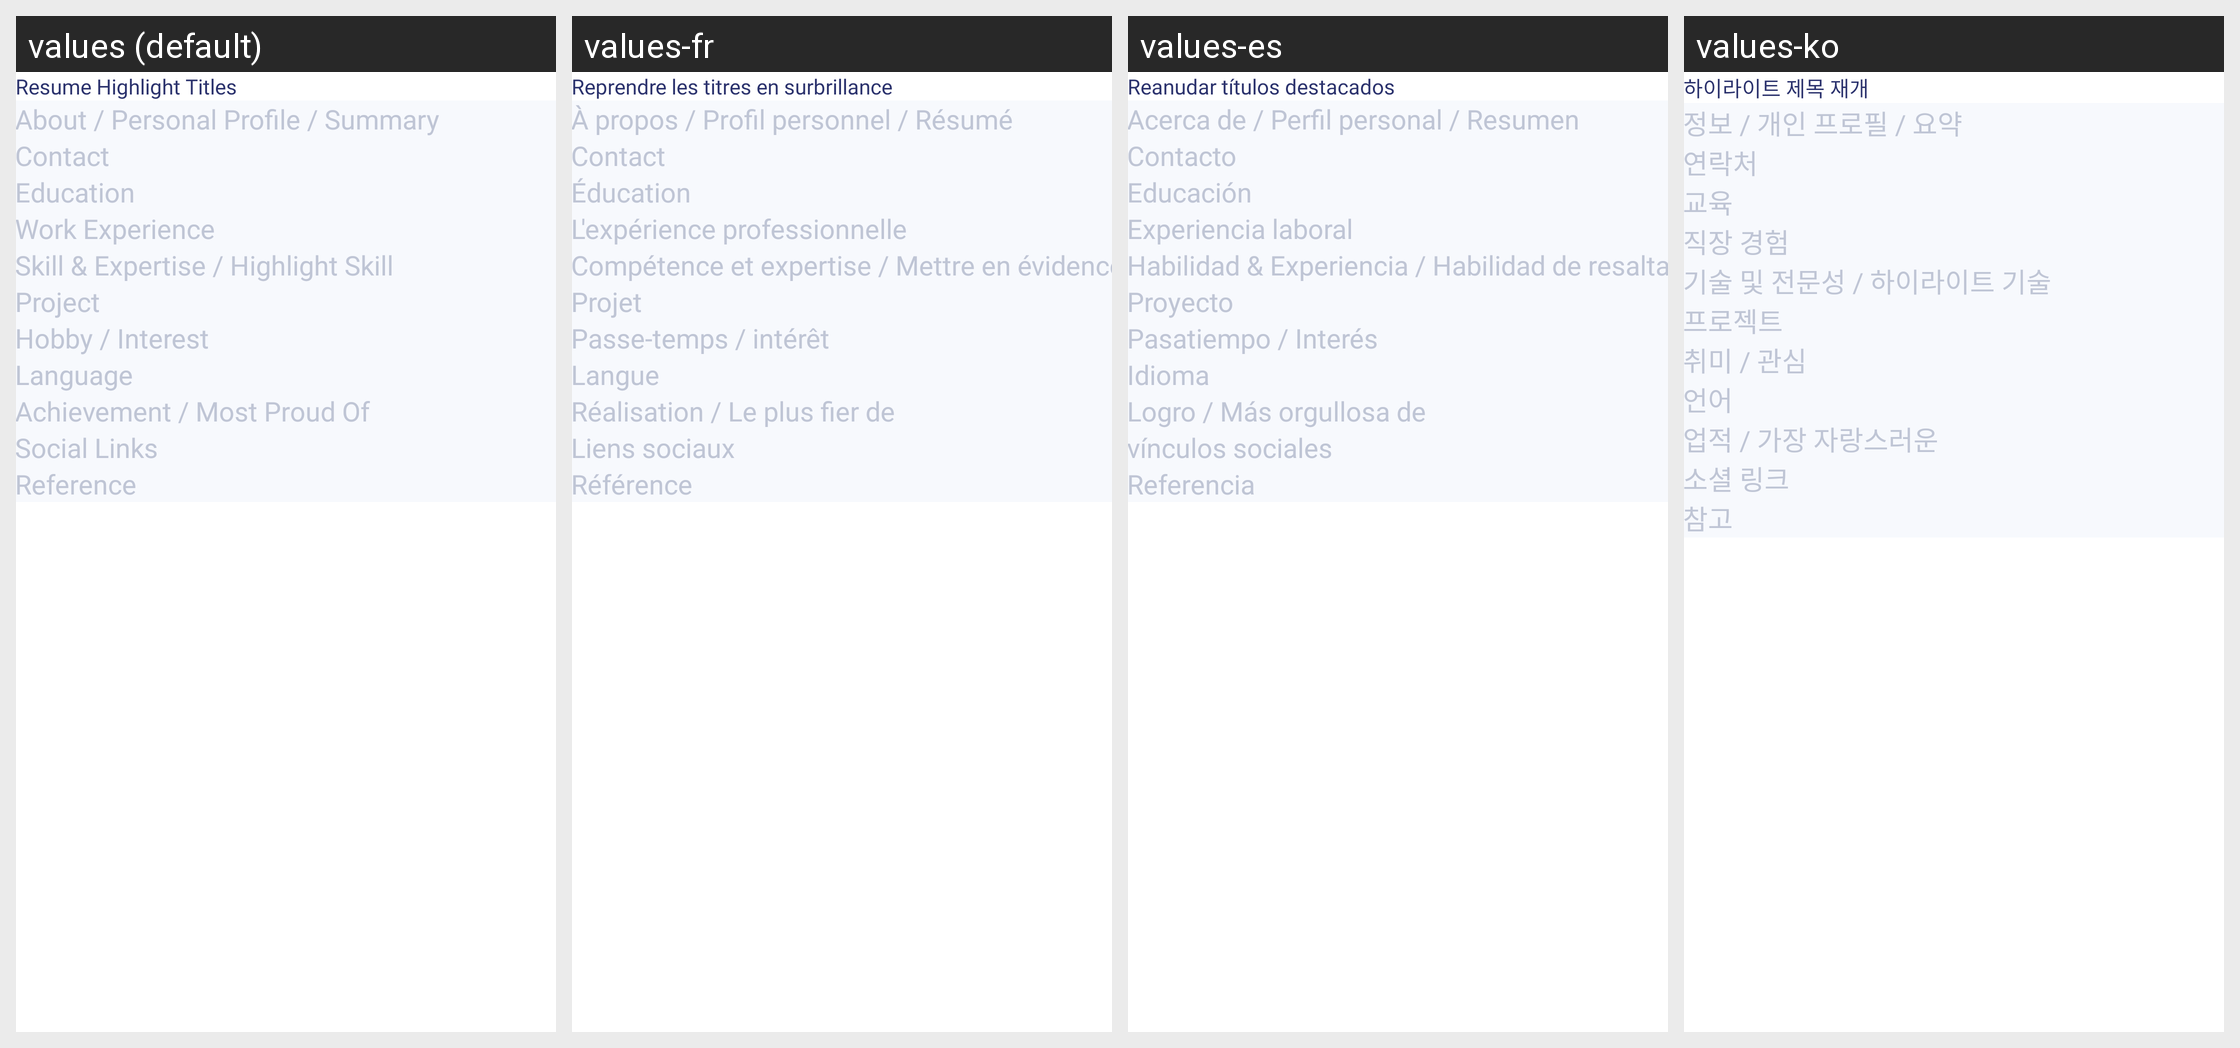

For this localized Android screen grid, give each drawn string resource with its value in every locale shown.
Android screen res/layout/fragment_setting.xml rendered under 4 locales, left to right: values (default), values-fr, values-es, values-ko. Device: Nexus 5 (rendered at 1080×1920; each locale shown at half size, 540×960, under a caption strip naming it); theme AppTheme.
Other locales in the repository, not shown: values-ar, values-bn, values-de, values-hi, values-in, values-ja, values-ms, values-pt, values-ru, values-tr, values-ur, values-zh.
Strings drawn on this screen, with the default value and each locale's value (text and hints the layout hard-codes, and strings that could not be matched under every locale, appear in the picture but are not listed):

resumeHighlightTitles
  values: Resume Highlight Titles
  values-fr: Reprendre les titres en surbrillance
  values-es: Reanudar títulos destacados
  values-ko: 하이라이트 제목 재개

aboutPersonalInfoSummaryHint
  values: About / Personal Profile / Summary 
  values-fr: À propos / Profil personnel / Résumé
  values-es: Acerca de / Perfil personal / Resumen
  values-ko: 정보 / 개인 프로필 / 요약

contact
  values: Contact  
  values-fr: Contact 
  values-es: Contacto
  values-ko: 연락처

education
  values: Education 
  values-fr: Éducation 
  values-es: Educación
  values-ko: 교육 

workExperienc
  values: Work Experience 
  values-fr: L'expérience professionnelle 
  values-es: Experiencia laboral
  values-ko: 직장 경험

skillAndExpertise
  values: Skill & Expertise / Highlight Skill
  values-fr: Compétence et expertise / Mettre en évidence les compétences
  values-es: Habilidad & Experiencia / Habilidad de resaltar
  values-ko: 기술 및 전문성 / 하이라이트 기술

project
  values: Project 
  values-fr: Projet
  values-es: Proyecto
  values-ko: 프로젝트

hobbyInterest
  values: Hobby / Interest
  values-fr: Passe-temps / intérêt
  values-es: Pasatiempo / Interés
  values-ko: 취미 / 관심

language
  values: Language
  values-fr: Langue
  values-es: Idioma
  values-ko: 언어

AchievementMostProudOf
  values: Achievement / Most Proud Of
  values-fr: Réalisation / Le plus fier de
  values-es: Logro / Más orgullosa de
  values-ko: 업적 / 가장 자랑스러운

socialLink
  values: Social Links
  values-fr: Liens sociaux
  values-es: vínculos sociales
  values-ko: 소셜 링크

reference
  values: Reference
  values-fr: Référence
  values-es: Referencia
  values-ko: 참고
